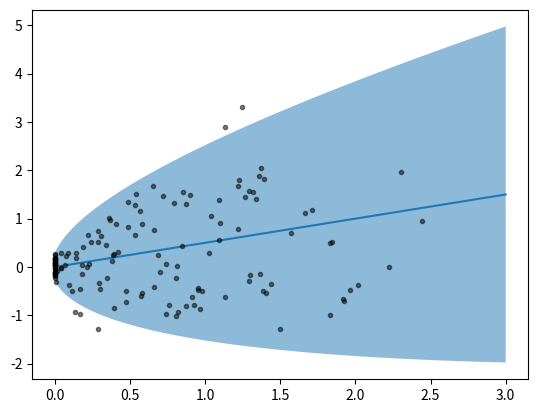

Here is the Python script that generated this plot:
import numpy as np
import matplotlib.pyplot as plt

def trial_mean_and_variance(ts, m_0, m_t, v_0, v_t, v_n):
    total = 0.0

    m = m_0
    v = v_0
    t = 0
    for i in range(ts):
        nt = ts[i]
        dt = nt - t
        t = nt
        m_pred = m + m_t*dt
        v_pred = v + v_t*dt
        z_lik = normlogpdf(z, m_pred, v_pred + v_n)
        total += z_lik
        if v_n == 0:
            K = 1.0
        elif v_pred == 0:
            K = 0.0
        else:
            K = (1/v_n)/(1/v_n + 1/v_pred)
        m = K*z + (1 - K)*m_pred
        v = K**2*v_n + (1 - K)**2*v_pred
    
    return total

# The model assumes that this is the distribution of the internal
# state + measurement noise at the given time.
def distribution_at_time(ts, m0, mt, v0, vt, vn):
    m = m0 + mt*ts
    v = v0 + vt*ts + vn
    return m, v

# Plot the model mean and +-2 sigma
def plot_brownian_model(ts, m0, mt, v0, vt, vn, **kwargs):
    m, v = distribution_at_time(ts, m0, mt, v0, vt, vn)
    s = np.sqrt(v)
    plt.plot(ts, m, **kwargs)
    plt.fill_between(ts, m - 2*s, m + 2*s,  alpha=0.5, **kwargs,)
  
# Just plot some random parameters. They should be replaced with the
# fitted ones.
def demo():
    import scipy.stats
    m0_true = 0.0
    mt_true = 0.5
    v0_true = 0.1**2
    vt_true = 1.0**2
    # If this goes too small, the fitting becomes problematic. May be a numerical issue
    vn_true = 0.1**2

    fixation_dur = 1/3
    duration_max = 3

    def simulate_saccade_phase_errors():
        time = 0.0
        value = m0_true + np.random.randn()*np.sqrt(v0_true)
        duration = np.random.rand()*duration_max
        observation = value + np.random.randn()*np.sqrt(vn_true)
        yield time, observation

        while True:
            dt = np.random.exponential(fixation_dur)
            time += dt
            if time > duration:
                break
            value += mt_true*dt + np.random.randn()*np.sqrt(vt_true*dt)
            observation = value + np.random.randn()*np.sqrt(vn_true)
            yield time, observation
    
    ts = np.linspace(0, duration_max, 1000)
    plot_brownian_model(ts, m0_true, mt_true, v0_true, vt_true, vn_true)
    n = 30
    data = [np.array(list(simulate_saccade_phase_errors())) for i in range(n)]
    data = [d for d in data if len(d)]
    

    n_samples = 0
    samples_over_sigma = 0
    for trial in data:
        t, phase = trial.T
        plt.plot(t, phase, '.', color='black', alpha=0.5)
        m, v = distribution_at_time(t, m0_true, mt_true, v0_true, vt_true, vn_true)
        n_samples += len(phase)
        samples_over_sigma += np.sum(np.abs(m - phase) > np.sqrt(v))
    
    # If the math is correct, these should be (statistically) same. With small n
    # the variation in the empirical estimate will be big. For large n (like 10000)
    # they start to get close. This is probably not the best way to test though...
    print(f"Empirical vs theoretical > 1 sigma share")
    print(samples_over_sigma/n_samples, "vs", scipy.stats.norm(0,1).cdf(-1)*2)
    plt.show()

if __name__ == '__main__':
    demo()
